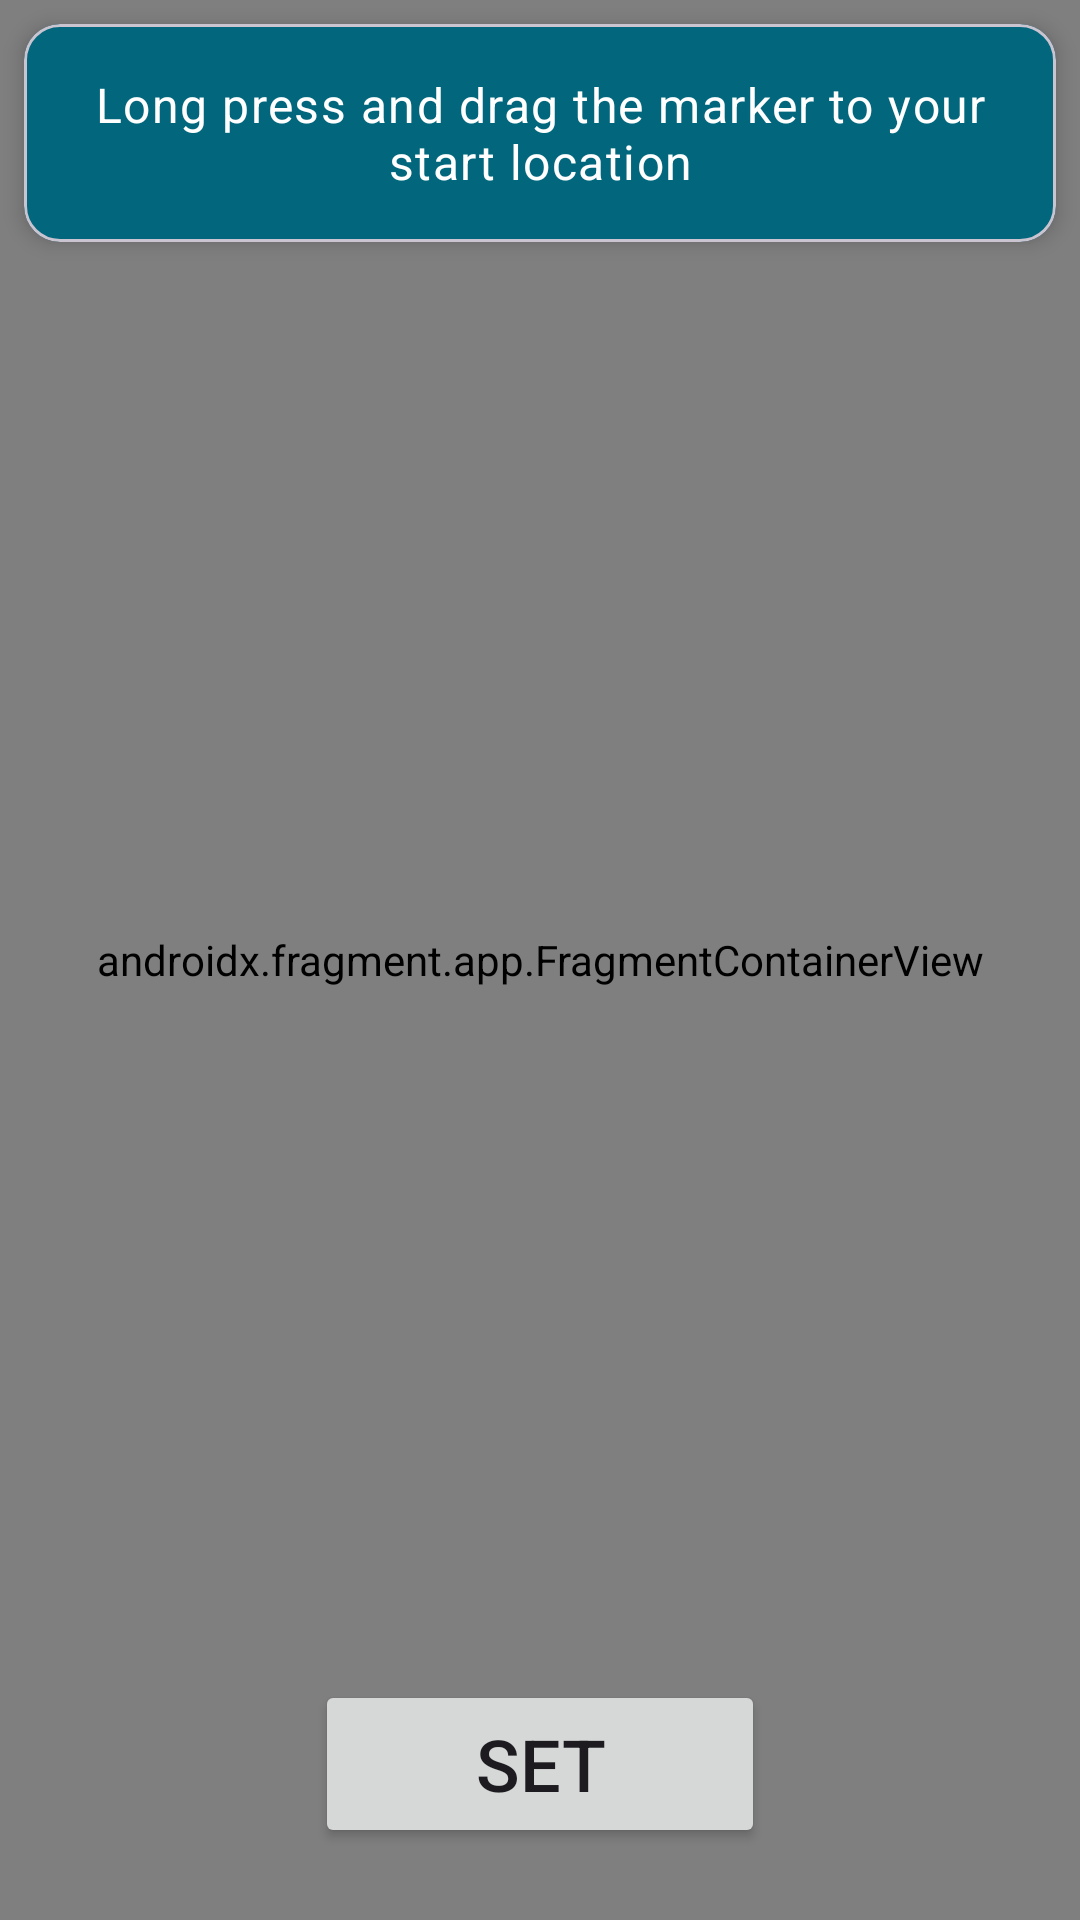

The Android layout XML behind this screen, and the referenced resources:
<!-- AndroidManifest.xml: application theme Theme.Material3.DayNight.NoActionBar -->
<!-- res/layout/fragment_startlocation.xml -->
<?xml version="1.0" encoding="utf-8"?>
<RelativeLayout xmlns:android="http://schemas.android.com/apk/res/android"
    xmlns:app="http://schemas.android.com/apk/res-auto"
    xmlns:tools="http://schemas.android.com/tools"
    android:layout_width="match_parent"
    android:layout_height="match_parent">


    <androidx.fragment.app.FragmentContainerView
        android:id="@+id/startMap"
        android:name="com.google.android.gms.maps.SupportMapFragment"
        android:layout_width="match_parent"
        android:layout_height="match_parent"
        tools:context=".MapsActivity" />

    <FrameLayout
        android:layout_width="match_parent"
        android:layout_height="match_parent"
        tools:context=".presentation.fragment.CorrectionFragment">

        
        <androidx.constraintlayout.widget.ConstraintLayout
            android:layout_width="match_parent"
            android:layout_height="match_parent">

            <com.google.android.material.card.MaterialCardView
                android:id="@+id/cardView"
                android:layout_width="match_parent"
                android:layout_height="wrap_content"
                android:layout_margin="8dp"
                android:backgroundTint="@color/md_theme_primary"
                app:cardCornerRadius="12dp"
                app:cardElevation="4dp"
                app:layout_constraintTop_toTopOf="parent"
                app:layout_constraintStart_toStartOf="parent"
                app:layout_constraintEnd_toEndOf="parent">

                <TextView
                    android:layout_gravity="center"
                    android:id="@+id/correctionInfoView"
                    android:layout_width="wrap_content"
                    android:layout_height="wrap_content"
                    android:layout_margin="16dp"
                    android:text="@string/locationInstructions"
                    android:textAppearance="?attr/textAppearanceBodyLarge"
                    android:textColor="@color/md_theme_onPrimary"
                    android:textAlignment="center"/>
            </com.google.android.material.card.MaterialCardView>

            <Button
                android:id="@+id/startLocationDone"
                android:layout_width="150dp"
                android:layout_height="56dp"
                android:layout_marginBottom="24dp"
                android:text="@string/setLocation"
                android:textSize="24sp"
                app:icon="@drawable/ic_baseline_add_location_24"
                app:iconGravity="start"
                app:iconSize="30dp"
                app:layout_constraintBottom_toBottomOf="parent"
                app:layout_constraintEnd_toEndOf="parent"
                app:layout_constraintStart_toStartOf="parent" />

        </androidx.constraintlayout.widget.ConstraintLayout>

    </FrameLayout>
</RelativeLayout>
<!-- resources referenced by this layout -->
<resources>
  <color name="md_theme_onPrimary">#FFFFFF</color>
  <color name="md_theme_primary">#02677D</color>
  <string name="locationInstructions">Long press and drag the marker to your start location</string>
  <string name="setLocation">Set</string>
</resources>
